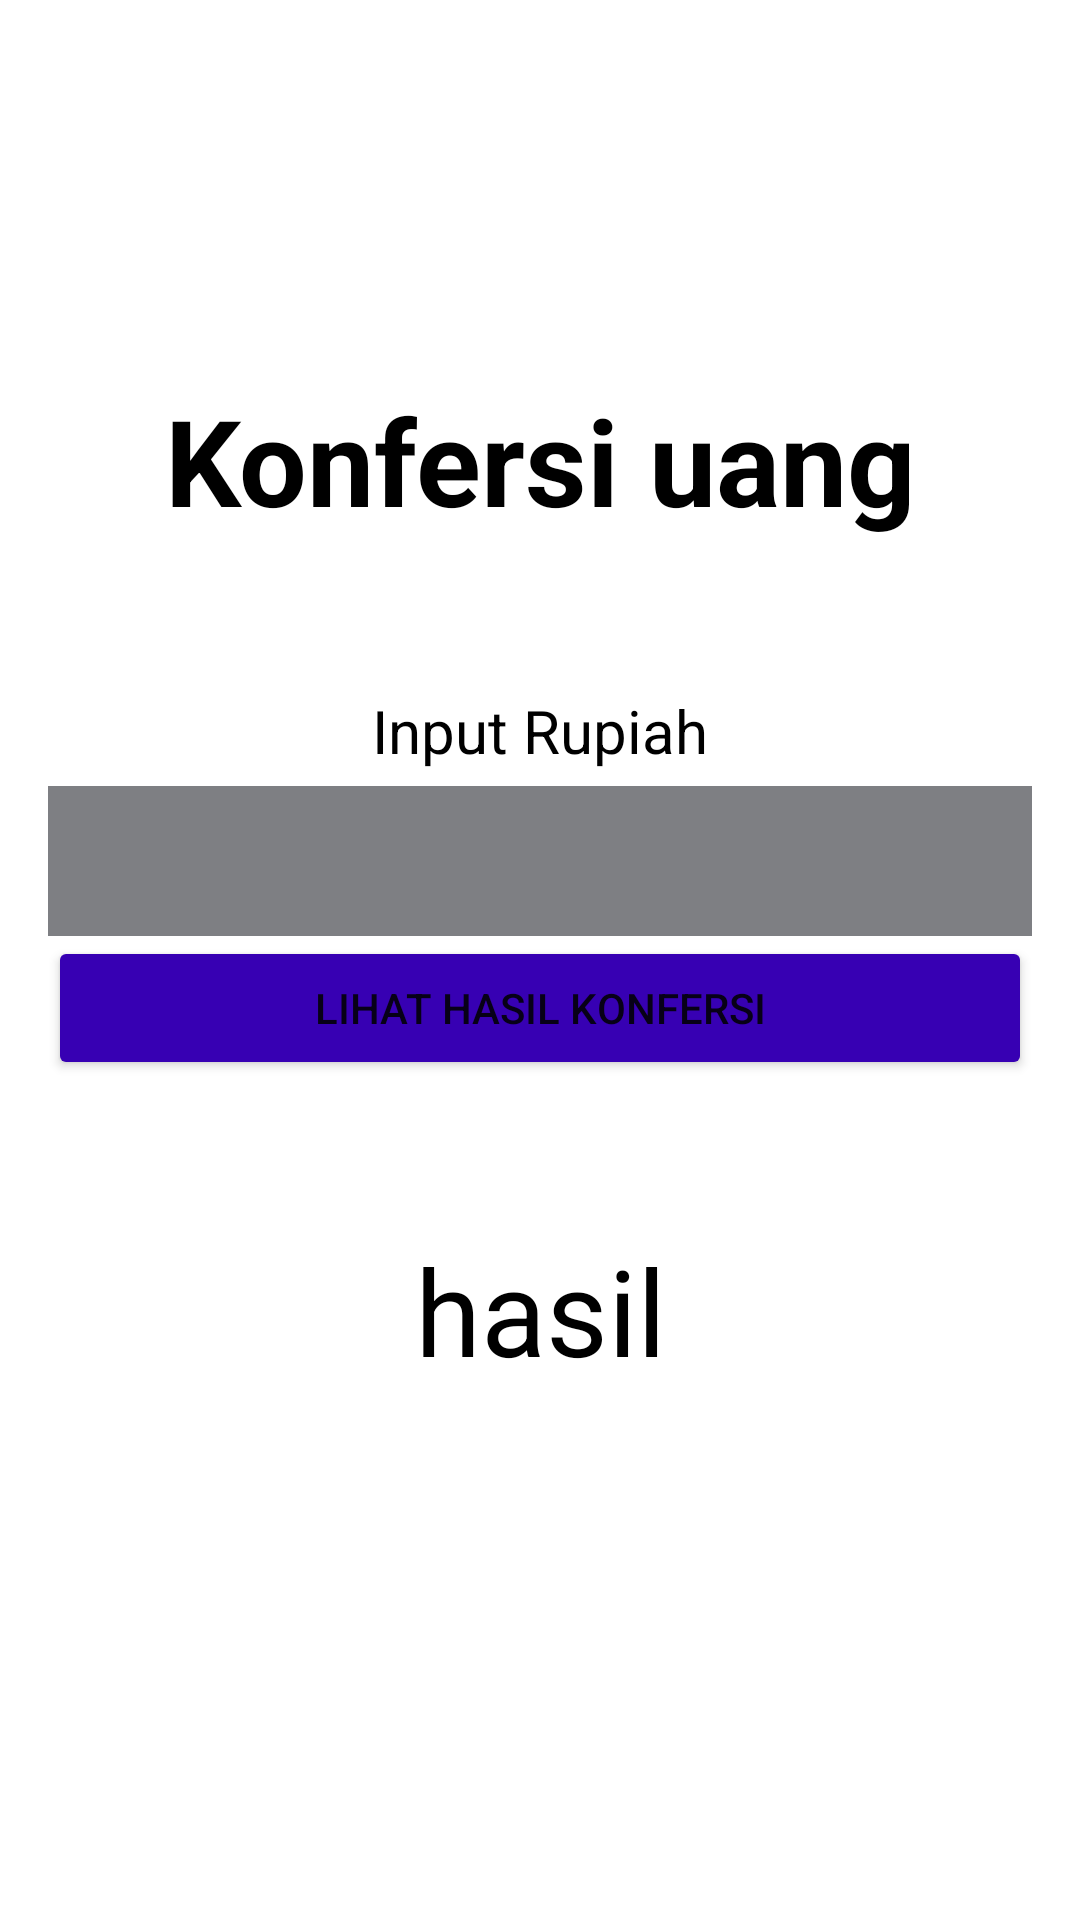

Layout XML and referenced resources for this Android screen:
<!-- AndroidManifest.xml: application theme Theme.Evaluasi -->
<!-- res/layout/activity_dolar.xml -->
<?xml version="1.0" encoding="utf-8"?>
<LinearLayout
    xmlns:android="http://schemas.android.com/apk/res/android"
    xmlns:app="http://schemas.android.com/apk/res-auto"
    xmlns:tools="http://schemas.android.com/tools"
    android:layout_width="match_parent"
    android:layout_height="match_parent"
    android:orientation="vertical"
    android:padding="16dp"
    android:background="@color/white"
    android:gravity="center">

    <TextView
        android:id="@+id/textView"
        android:layout_width="match_parent"
        android:layout_height="wrap_content"
        android:text="Konfersi uang"
        android:textColor="@color/black"
        android:gravity="center"
        android:textSize="40sp"
        android:textStyle="bold"
        android:layout_marginBottom="50dp"/>

    <TextView
        android:layout_width="match_parent"
        android:layout_height="wrap_content"
        android:gravity="center"
        android:text="Input Rupiah"
        android:textSize="20sp"
        android:layout_marginBottom="5dp"
        android:textColor="@color/black"/>

    <EditText
        android:id="@+id/input_rupiah"
        android:layout_width="match_parent"
        android:layout_height="50dp"
        android:background="#7E7F83"
        android:padding="10dp"
        android:inputType="numberDecimal"/>



    <Button
        android:id="@+id/btn_konfersi"
        android:layout_width="match_parent"
        android:layout_height="wrap_content"
        android:text="Lihat hasil Konfersi"
        android:backgroundTint="@color/purple_700"/>


    <TextView
        android:id="@+id/hasil_dolar"
        android:layout_width="300dp"
        android:layout_height="wrap_content"
        android:gravity="center"
        android:text="hasil"
        android:layout_marginTop="50dp"
        android:textSize="40sp"
        android:layout_marginBottom="50dp"
        android:maxLength="5"
        android:textColor="@color/black"/>


</LinearLayout>
<!-- resources referenced by this layout -->
<resources>
  <style name="Theme.Evaluasi" parent="Theme.MaterialComponents.DayNight.DarkActionBar">
          
          <item name="colorPrimary">@color/purple_500</item>
          <item name="colorPrimaryVariant">@color/purple_700</item>
          <item name="colorOnPrimary">@color/white</item>
          
          <item name="colorSecondary">@color/teal_200</item>
          <item name="colorSecondaryVariant">@color/teal_700</item>
          <item name="colorOnSecondary">@color/black</item>
          
          <item name="android:statusBarColor" tools:targetApi="l">?attr/colorPrimaryVariant</item>
          
      </style>
  <!-- not gathered from this repository: default colours our renderer supplied (Android Studio template values) -->
  <color name="purple_500">#FF6200EE</color>
  <color name="purple_700">#FF3700B3</color>
  <color name="teal_200">#FF03DAC5</color>
  <color name="teal_700">#FF018786</color>
  <color name="black">#FF000000</color>
  <color name="white">#FFFFFFFF</color>
</resources>
